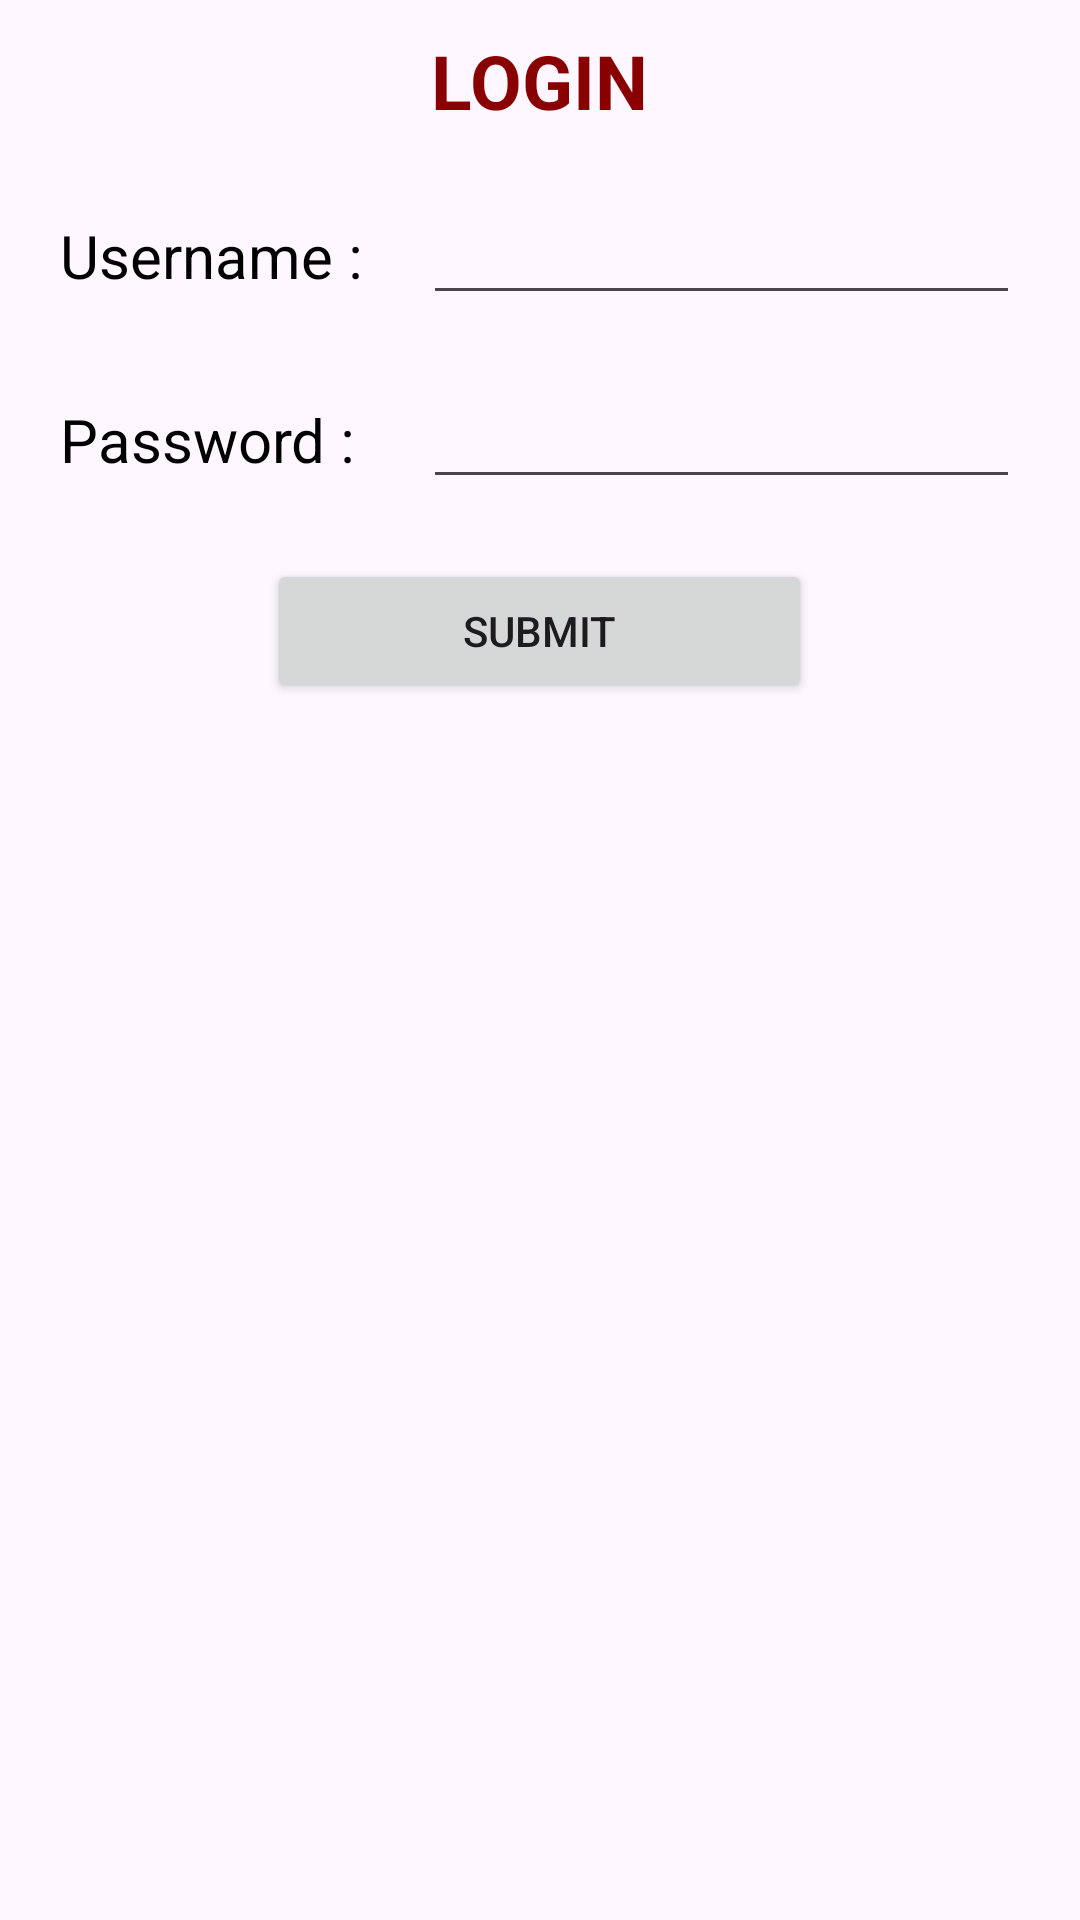

Here is an Android app screen rendered from its layout file. Give the layout XML and the strings, colors and styles it references.
<!-- AndroidManifest.xml: application theme Theme.UNISEHAT -->
<!-- res/layout/activity_login.xml -->
<TableLayout xmlns:android="http://schemas.android.com/apk/res/android"
    android:layout_width="fill_parent"
    android:layout_height="fill_parent">

    <TableRow
        android:layout_marginTop="20px"
        android:gravity="center"
        android:paddingTop="10px">

        <TextView
            android:id="@+id/status"
            android:layout_width="wrap_content"
            android:layout_gravity="center"
            android:layout_span="2"
            android:text="LOGIN"
            android:textColor="#890000"
            android:textSize="25sp"
            android:textStyle="bold" />
    </TableRow>

    <TableRow android:layout_marginTop="20dip">

        <TextView
            android:layout_width="wrap_content"
            android:layout_marginLeft="20dip"
            android:text="Username :"
            android:textColor="#000000"
            android:textSize="20sp"></TextView>

        <EditText
            android:id="@+id/screenName"
            android:layout_height="wrap_content"
            android:layout_marginLeft="20dip"
            android:layout_marginRight="20dip"
            android:layout_weight="1"></EditText>
    </TableRow>

    <TableRow android:layout_marginTop="20dip">

        <TextView
            android:layout_width="wrap_content"
            android:layout_height="wrap_content"
            android:layout_marginLeft="20dip"
            android:text="Password :"
            android:textColor="#000000"
            android:textSize="20sp"></TextView>

        <EditText
            android:id="@+id/password"
            android:layout_height="wrap_content"
            android:layout_marginLeft="20dip"
            android:layout_marginRight="20dip"
            android:layout_weight="1"></EditText>
    </TableRow>

    <TableRow
        android:layout_marginTop="20dip"
        android:gravity="center">

        <Button
            android:id="@+id/save"
            android:layout_width="wrap_content"
            android:layout_height="wrap_content"
            android:layout_span="2"
            android:clickable="true"
            android:text="Submit"></Button>
    </TableRow>
</TableLayout>
<!-- resources referenced by this layout -->
<resources>
  <style name="Theme.UNISEHAT" parent="Base.Theme.UNISEHAT" />
  <style name="Base.Theme.UNISEHAT" parent="Theme.Material3.DayNight.NoActionBar">
          
          
      </style>
</resources>
